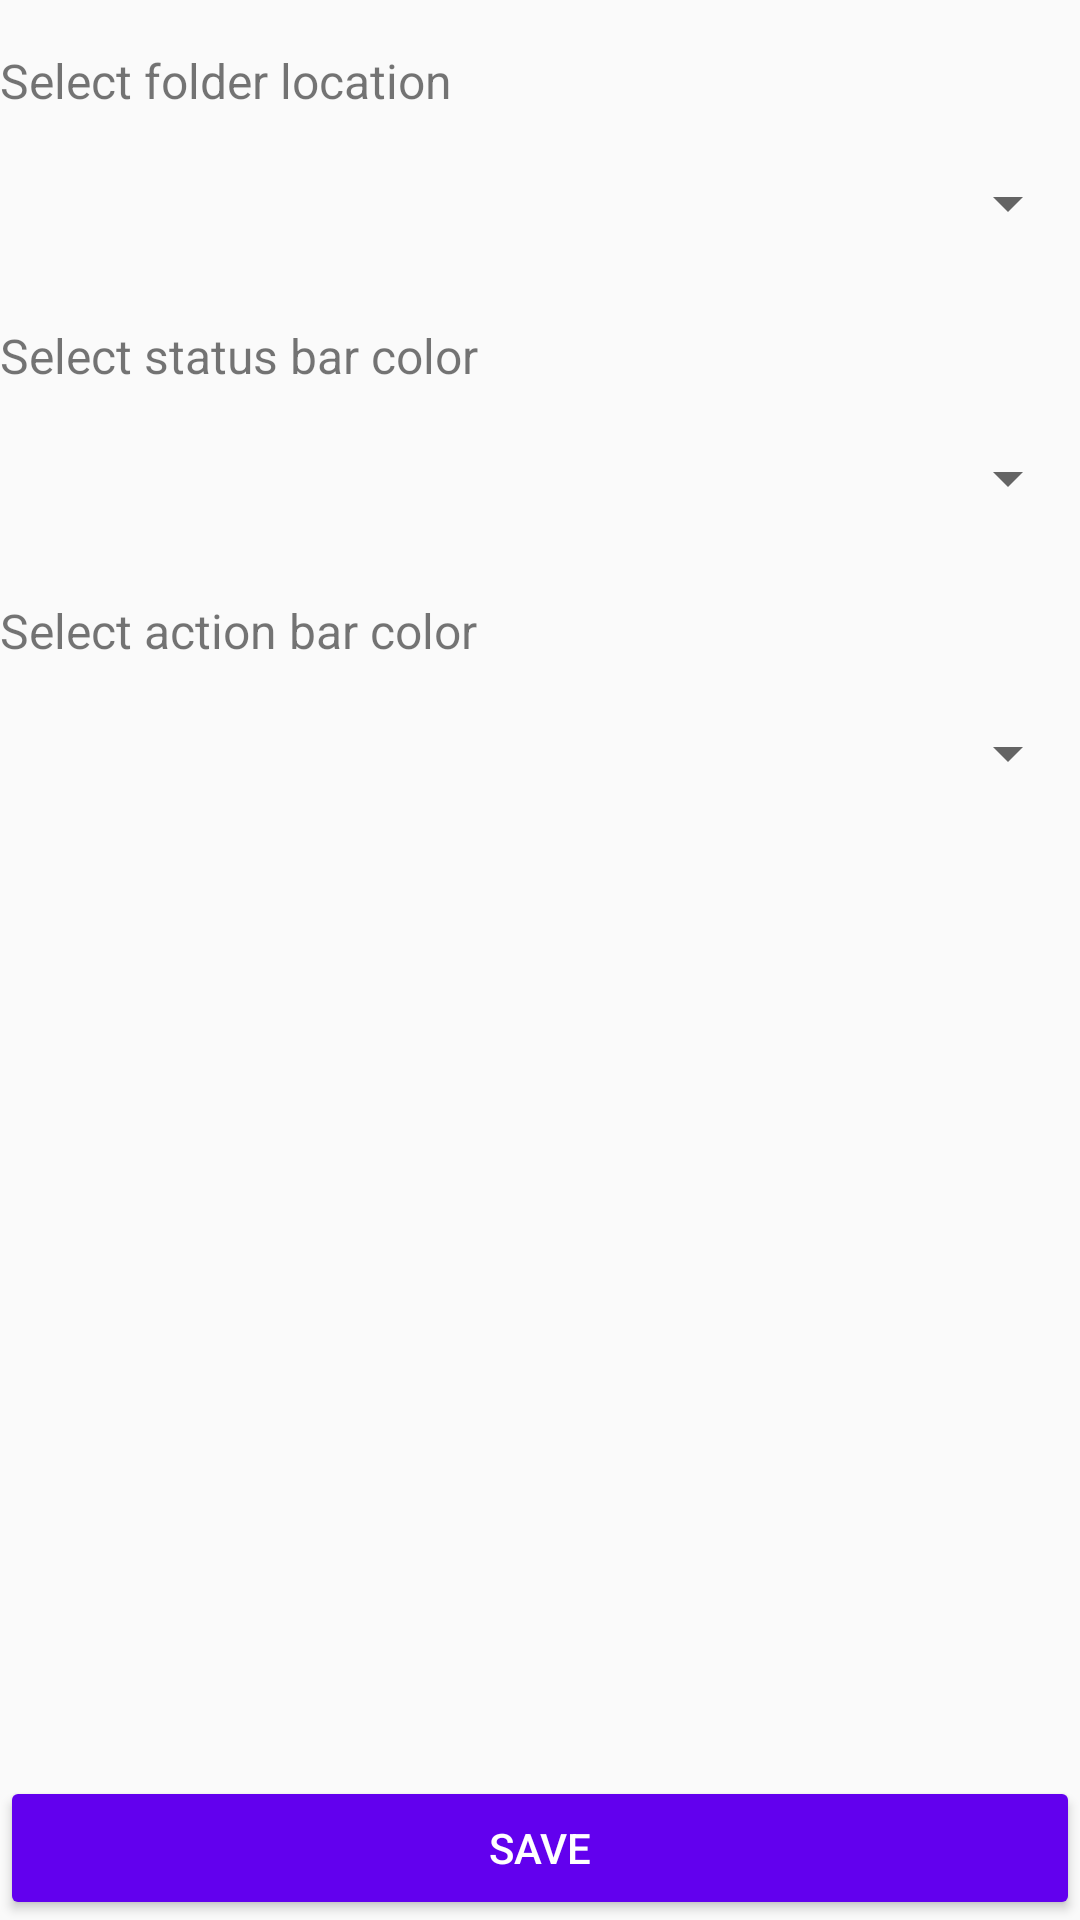

Android layout source for this screen:
<!-- AndroidManifest.xml: application theme Theme.ImageFromFolder -->
<!-- res/layout/activity_settings.xml -->
<?xml version="1.0" encoding="utf-8"?>
<androidx.constraintlayout.widget.ConstraintLayout xmlns:android="http://schemas.android.com/apk/res/android"
    xmlns:app="http://schemas.android.com/apk/res-auto"
    xmlns:tools="http://schemas.android.com/tools"
    android:layout_width="match_parent"
    android:layout_height="match_parent"
    android:layout_margin="@dimen/dimen_16"
    tools:context=".Settings">

    <com.google.android.material.textview.MaterialTextView
        android:id="@+id/selectFolderLabel"
        android:layout_width="match_parent"
        android:layout_height="wrap_content"
        android:text="@string/select_folder_location"
        android:layout_marginTop="@dimen/dimen_16"
        android:textSize="@dimen/text_16"
        app:layout_constraintTop_toTopOf="parent" />
    <Spinner
        android:id="@+id/selectFolderSpinner"
        android:layout_width="match_parent"
        android:layout_height="wrap_content"
        android:contentDescription="@string/select_folder_for_images"
        app:layout_constraintTop_toBottomOf="@+id/selectFolderLabel"
        android:minHeight="@dimen/dimen_48"
        android:layout_marginTop="@dimen/dimen_6"/>

    <com.google.android.material.textview.MaterialTextView
        android:id="@+id/statusBarColorLabel"
        android:layout_width="match_parent"
        android:layout_height="wrap_content"
        android:text="@string/select_status_color"
        android:layout_marginTop="@dimen/dimen_16"
        android:textSize="@dimen/text_16"
        app:layout_constraintTop_toBottomOf="@+id/selectFolderSpinner" />
    <Spinner
        android:id="@+id/statusBarColorSpinner"
        android:layout_width="match_parent"
        android:layout_height="wrap_content"
        android:layout_marginTop="@dimen/dimen_6"
        android:contentDescription="@string/select_color_for_status"
        android:minHeight="@dimen/dimen_48"
        app:layout_constraintTop_toBottomOf="@+id/statusBarColorLabel"/>

    <com.google.android.material.textview.MaterialTextView
        android:id="@+id/actionBarColorLabel"
        android:layout_width="match_parent"
        android:layout_height="wrap_content"
        android:text="@string/select_action_color"
        android:layout_marginTop="@dimen/dimen_16"
        android:textSize="@dimen/text_16"
        app:layout_constraintTop_toBottomOf="@+id/statusBarColorSpinner" />
    <Spinner
        android:id="@+id/actionBarColorSpinner"
        android:layout_width="match_parent"
        android:layout_height="wrap_content"
        android:layout_marginTop="@dimen/dimen_6"
        android:contentDescription="@string/select_color_for_action"
        android:minHeight="@dimen/dimen_48"
        app:layout_constraintTop_toBottomOf="@+id/actionBarColorLabel"/>

    <Button
        android:id="@+id/saveSettings"
        android:layout_width="@dimen/dimen_0"
        android:layout_height="wrap_content"
        android:text="@string/save"
        android:backgroundTint="@color/purple_500"
        android:textColor="@color/white"
        app:layout_constraintStart_toStartOf="parent"
        app:layout_constraintEnd_toEndOf="parent"
        app:layout_constraintBottom_toBottomOf="parent"/>

</androidx.constraintlayout.widget.ConstraintLayout>
<!-- resources referenced by this layout -->
<resources>
  <color name="purple_500">#FF6200EE</color>
  <color name="white">#FFFFFFFF</color>
  <dimen name="dimen_0">0dp</dimen>
  <dimen name="dimen_16">16dp</dimen>
  <dimen name="dimen_48">48dp</dimen>
  <dimen name="dimen_6">6dp</dimen>
  <dimen name="text_16">16sp</dimen>
  <string name="save">Save</string>
  <string name="select_action_color">Select action bar color</string>
  <string name="select_color_for_action">Select color for action bar</string>
  <string name="select_color_for_status">Select color for status bar</string>
  <string name="select_folder_for_images">Select folder for images</string>
  <string name="select_folder_location">Select folder location</string>
  <string name="select_status_color">Select status bar color</string>
  <style name="Theme.ImageFromFolder" parent="Theme.AppCompat.Light.DarkActionBar">
          
          <item name="colorPrimary">@color/purple_500</item>
          <item name="colorPrimaryDark">@color/purple_700</item>
          <item name="colorAccent">@color/teal_200</item>
          
      </style>
  <color name="purple_700">#FF3700B3</color>
  <color name="teal_200">#FF03DAC5</color>
</resources>
